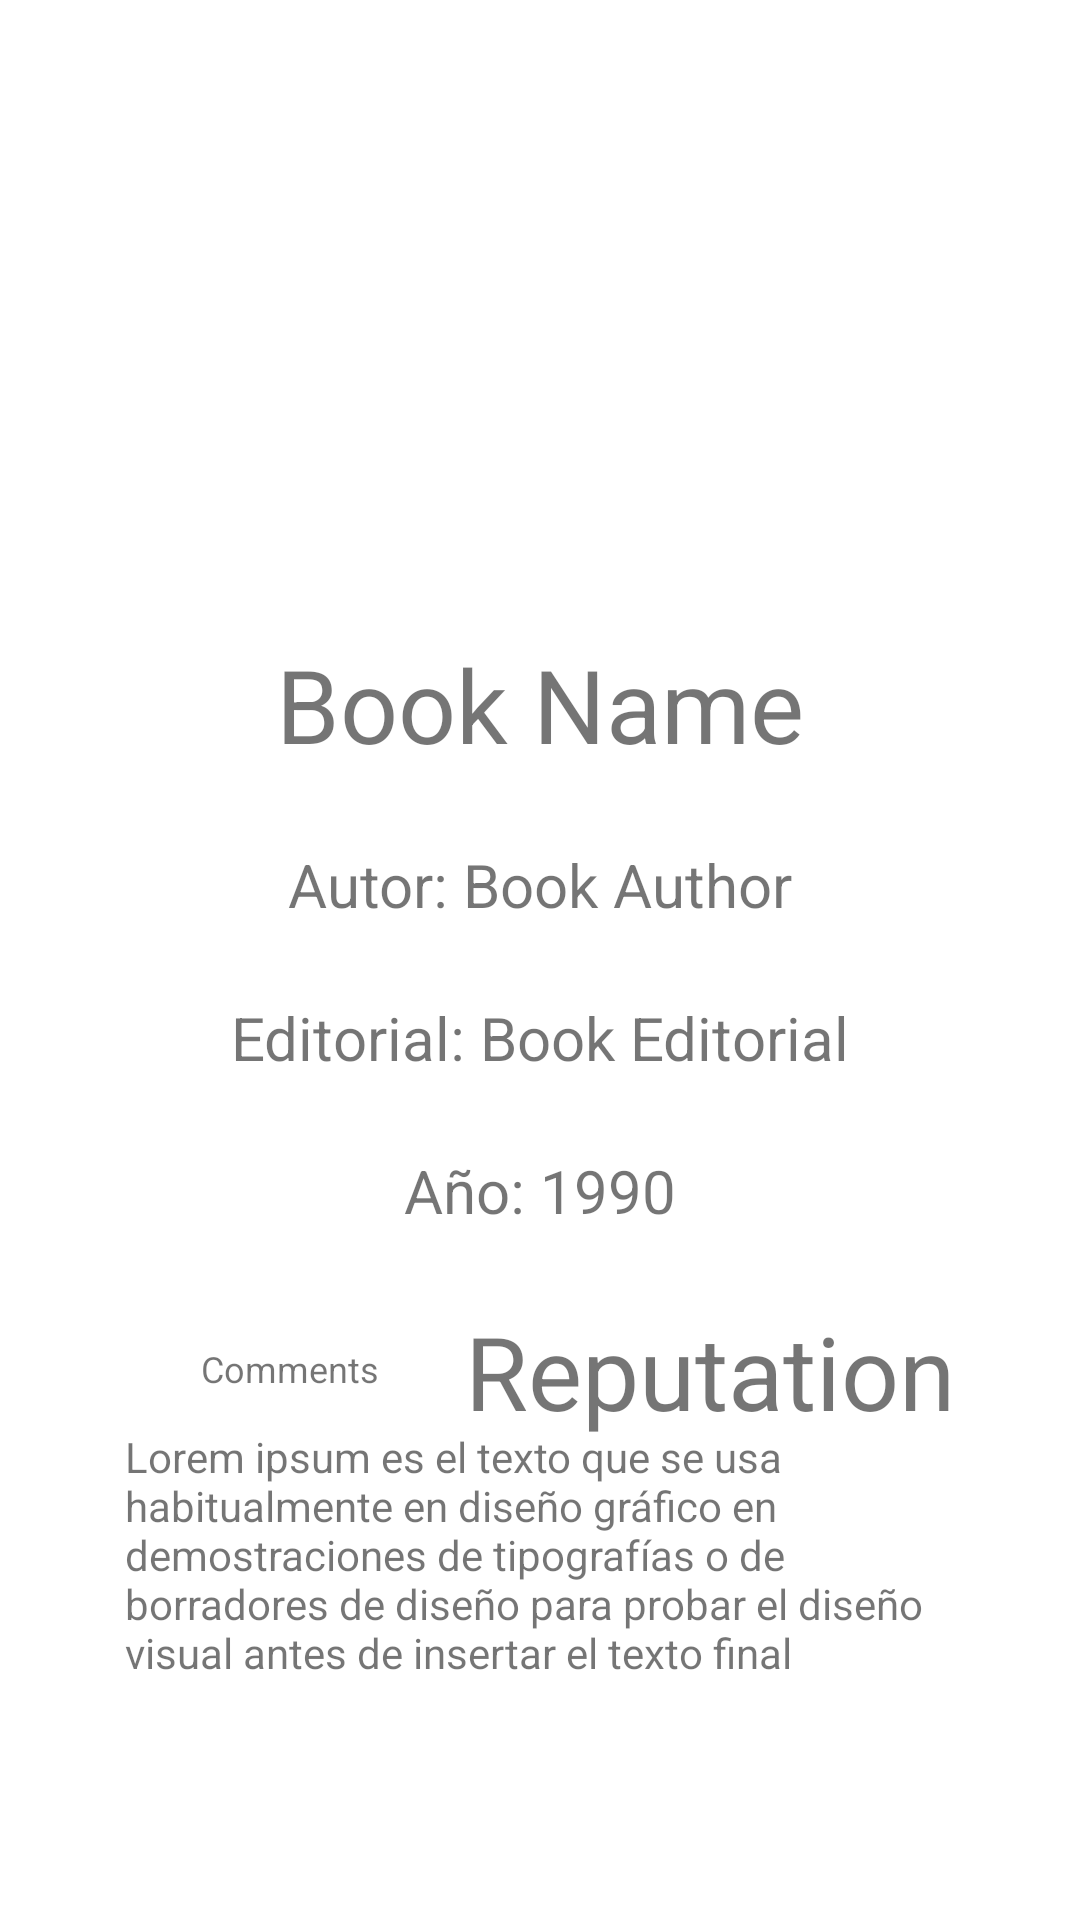

Android layout source for this screen:
<!-- AndroidManifest.xml: application theme Theme.TP3_TheBookBox -->
<!-- res/layout/fragment_my_book_information.xml -->
<?xml version="1.0" encoding="utf-8"?>
<androidx.constraintlayout.widget.ConstraintLayout xmlns:android="http://schemas.android.com/apk/res/android"
    xmlns:app="http://schemas.android.com/apk/res-auto"
    xmlns:tools="http://schemas.android.com/tools"
    android:id="@+id/frameLayout10"
    android:layout_width="match_parent"
    android:layout_height="match_parent"
    tools:context=".fragments.MyBookInformationFragment">


    <ImageView
        android:id="@+id/myBookphoto"
        android:layout_width="0dp"
        android:layout_height="128dp"
        android:layout_marginTop="32dp"
        android:layout_marginBottom="52dp"
        app:layout_constraintBottom_toTopOf="@+id/myBookName"
        app:layout_constraintDimensionRatio="w,4:3"
        app:layout_constraintEnd_toEndOf="parent"
        app:layout_constraintHorizontal_bias="0.498"
        app:layout_constraintStart_toStartOf="parent"
        app:layout_constraintTop_toTopOf="parent"
        tools:src="@tools:sample/avatars" />

    <TextView
        android:id="@+id/myBookName"
        android:layout_width="wrap_content"
        android:layout_height="wrap_content"
        android:layout_marginTop="52dp"
        android:text="Book Name"
        android:textSize="34sp"
        app:layout_constraintEnd_toEndOf="parent"
        app:layout_constraintStart_toStartOf="parent"
        app:layout_constraintTop_toBottomOf="@+id/myBookphoto" />

    <TextView
        android:id="@+id/myBookAuthor"
        android:layout_width="wrap_content"
        android:layout_height="wrap_content"
        android:layout_marginTop="24dp"
        android:text="Autor: Book Author"
        android:textSize="20sp"
        app:layout_constraintEnd_toEndOf="parent"
        app:layout_constraintStart_toStartOf="parent"
        app:layout_constraintTop_toBottomOf="@+id/myBookName" />

    <TextView
        android:id="@+id/myBookEditorial"
        android:layout_width="wrap_content"
        android:layout_height="wrap_content"
        android:layout_marginTop="24dp"
        android:text="Editorial: Book Editorial"
        android:textSize="20sp"
        app:layout_constraintEnd_toEndOf="parent"
        app:layout_constraintStart_toStartOf="parent"
        app:layout_constraintTop_toBottomOf="@+id/myBookAuthor" />

    <TextView
        android:id="@+id/myBookYear"
        android:layout_width="wrap_content"
        android:layout_height="wrap_content"
        android:layout_marginTop="24dp"
        android:text="Año: 1990"
        android:textSize="20sp"
        app:layout_constraintEnd_toEndOf="parent"
        app:layout_constraintStart_toStartOf="parent"
        app:layout_constraintTop_toBottomOf="@+id/myBookEditorial" />

    <ImageView
        android:id="@+id/myBookStar"
        android:layout_width="47dp"
        android:layout_height="43dp"
        android:layout_marginStart="100dp"
        android:layout_marginTop="24dp"
        android:src="@drawable/favourite_icon"
        app:layout_constraintStart_toStartOf="parent"
        app:layout_constraintTop_toBottomOf="@+id/myBookYear" />

    <TextView
        android:id="@+id/myBookReputation"
        android:layout_width="wrap_content"
        android:layout_height="wrap_content"
        android:layout_marginStart="8dp"
        android:layout_marginTop="24dp"
        android:text="Reputation"
        android:textSize="34sp"
        app:layout_constraintEnd_toEndOf="parent"
        app:layout_constraintHorizontal_bias="0.0"
        app:layout_constraintStart_toEndOf="@+id/myBookStar"
        app:layout_constraintTop_toBottomOf="@+id/myBookYear" />

    <TextView
        android:id="@+id/myBookComments"
        android:layout_width="277dp"
        android:layout_height="109dp"
        android:layout_marginTop="28dp"
        android:text="Lorem ipsum es el texto que se usa habitualmente en diseño gráfico en demostraciones de tipografías o de borradores de diseño para probar el diseño visual antes de insertar el texto final"
        app:layout_constraintEnd_toEndOf="parent"
        app:layout_constraintStart_toStartOf="parent"
        app:layout_constraintTop_toTopOf="@+id/guideline2" />

    <TextView
        android:id="@+id/myBookText"
        android:layout_width="wrap_content"
        android:layout_height="wrap_content"
        android:layout_marginStart="67dp"
        android:text="Comments"
        android:textSize="12sp"
        app:layout_constraintStart_toStartOf="parent"
        app:layout_constraintTop_toTopOf="@+id/guideline2" />

    <androidx.constraintlayout.widget.Guideline
        android:id="@+id/guideline2"
        android:layout_width="wrap_content"
        android:layout_height="wrap_content"
        android:orientation="horizontal"
        app:layout_constraintGuide_percent="0.7" />
</androidx.constraintlayout.widget.ConstraintLayout>
<!-- resources referenced by this layout -->
<resources>
  <style name="Theme.TP3_TheBookBox" parent="Theme.MaterialComponents.DayNight.DarkActionBar">
          
          <item name="colorPrimary">@color/purple_500</item>
          <item name="colorPrimaryVariant">@color/purple_700</item>
          <item name="colorOnPrimary">@color/white</item>
          
          <item name="colorSecondary">@color/teal_200</item>
          <item name="colorSecondaryVariant">@color/teal_700</item>
          <item name="colorOnSecondary">@color/black</item>
          
          <item name="android:statusBarColor" tools:targetApi="l">?attr/colorPrimaryVariant</item>
          
      </style>
  <!-- not gathered from this repository: default colours our renderer supplied (Android Studio template values) -->
  <color name="purple_500">#FF6200EE</color>
  <color name="purple_700">#FF3700B3</color>
  <color name="teal_200">#FF03DAC5</color>
  <color name="teal_700">#FF018786</color>
  <color name="black">#FF000000</color>
  <color name="white">#FFFFFFFF</color>
</resources>
